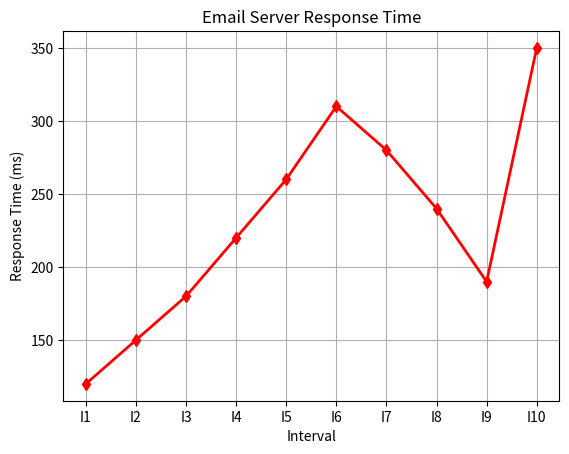

Generate this figure with matplotlib:
import matplotlib.pyplot as plt

intervals = ["I1", "I2", "I3", "I4", "I5", "I6", "I7", "I8", "I9", "I10"]
response_times = [120, 150, 180, 220, 260, 310, 280, 240, 190, 350]

print("--- Corporate Email Server Response Monitoring ---")
print("1. Intervals where response time degrades most (>= 280 ms):")
for i in range(len(response_times)):
    if response_times[i] >= 280:
        print("Interval", intervals[i], "has response time of", response_times[i], "ms")

print("\n2. Extreme latency values affecting communication:")
max_time = response_times[0]
for t in response_times:
    if t > max_time:
        max_time = t
print("The maximum latency observed is", max_time, "ms at interval I10, which significantly slows down email delivery.")

print("\n3. Recommended timing for server scaling/optimization:")
print("Optimization and auto-scaling should be scheduled before peaks, specifically before I5-I7 and I10.")

plt.plot(intervals, response_times, marker="d", color="red", linewidth=2)
plt.title("Email Server Response Time")
plt.xlabel("Interval")
plt.ylabel("Response Time (ms)")
plt.grid(True)
plt.show()
